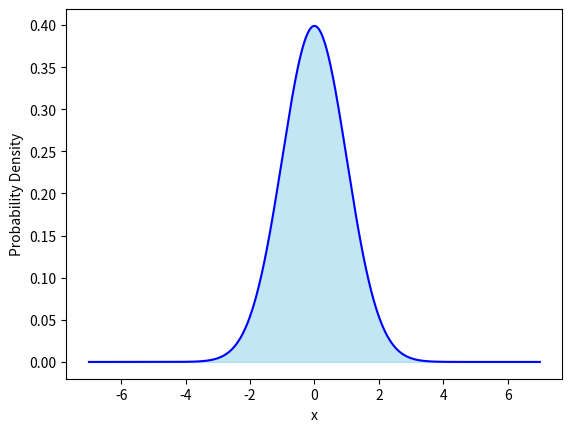

Generate this figure with matplotlib:
import numpy as np
import matplotlib.pyplot as plt
from scipy.stats import norm

# Parameters for the Gaussian distributions
#params = [
#    (1, -1, 1),
#    (0.8, 0, 0.5),
#    (0.8, 2, 0.7),
#    (0.8, -2, 0.8),
#    (0.5, 1.5, 0.4),
#    (0.6, 3, 1),
#    (0.4, -3, 0.6),
#    (0.9, 4, 0.9),
#    (0.8, -4, 0.4)
#]  # (amplitude, mean, std_dev)

params = [(1,0,1)]

# Generate data points for the sum of Gaussian distributions
x = np.linspace(-7, 7, 1000)
y_sum = np.zeros_like(x)

for amplitude, mean, std_dev in params:
    y = amplitude * norm.pdf(x, loc=mean, scale=std_dev)
    y_sum += y

# Plot the sum of Gaussian distributions
plt.plot(x, y_sum, color='blue')

# Fill the area below the curve with color
plt.fill_between(x, y_sum, color='Skyblue', alpha=0.5)

# Add labels and title
plt.xlabel('x')
plt.ylabel('Probability Density')

# Save the plot as an image
plt.savefig('sum_of_gaussians.png')

# Show the plot
plt.show()
